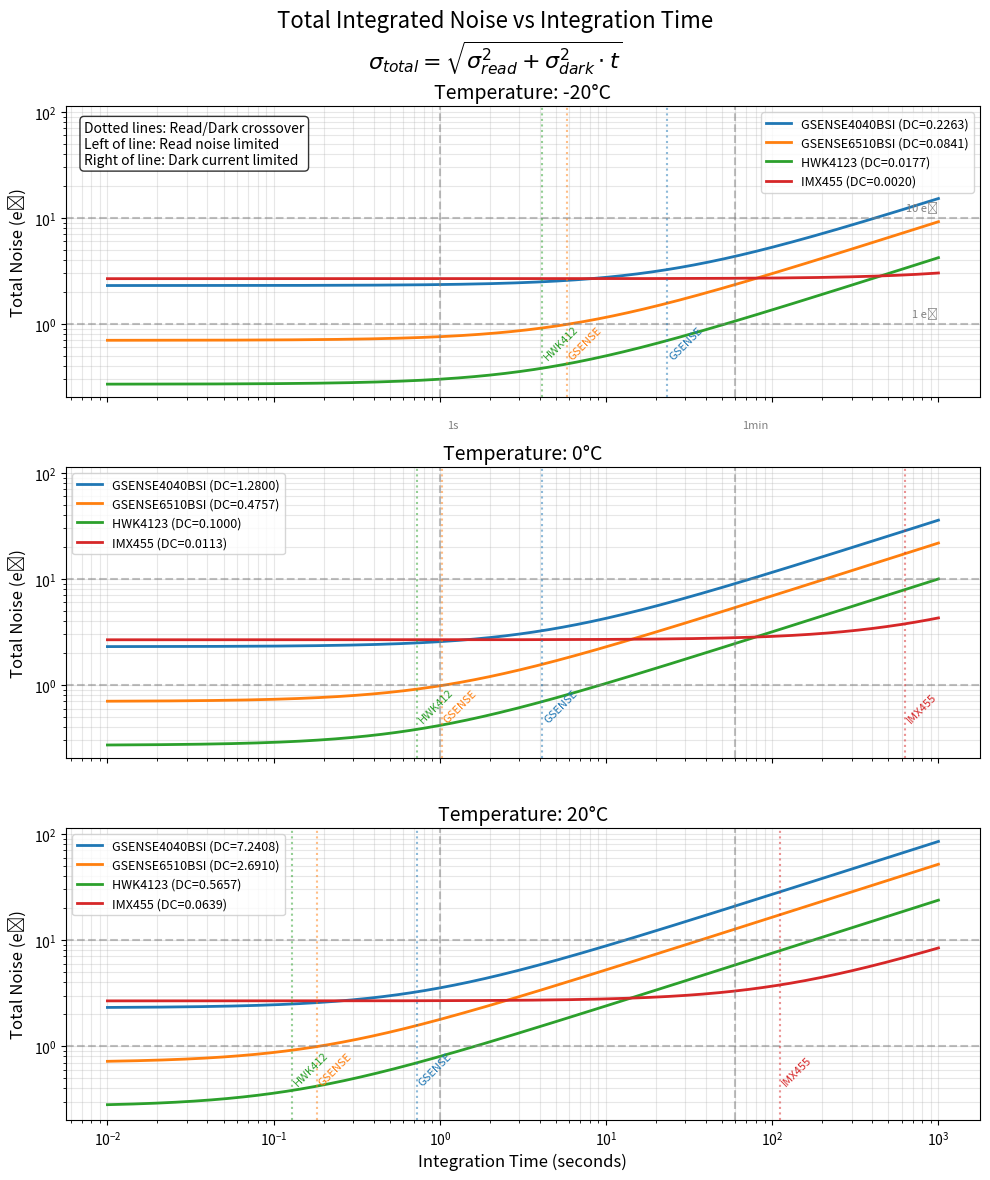

Write Python code to recreate this figure.
#!/usr/bin/env python3

import numpy as np
import matplotlib.pyplot as plt

# Dark current temperature scaling: doubles every 8°C
def scale_dark_current(base_dc, base_temp, new_temp):
    # Using 8°C doubling temperature
    return base_dc * (2 ** ((new_temp - base_temp) / 8.0))

# Sensor data
sensors = {
    "GSENSE4040BSI": {
        "read_noise": 2.30,  # e-
        "dark_current": 1.2800,  # e-/px/s
    },
    "GSENSE6510BSI": {
        "read_noise": 0.70,  # e-
        "dark_current": 0.4757,  # e-/px/s
    },
    "HWK4123": {
        "read_noise": 0.27,  # e-
        "dark_current": 0.1000,  # e-/px/s
    },
    "IMX455": {
        "read_noise": 2.67,  # e-
        "dark_current": 0.0113,  # e-/px/s
    }
}

# Integration times (seconds)
t = np.logspace(-2, 3, 1000)  # 0.01s to 1000s

# Temperatures to plot
temperatures = [-20, 0, 20]

# Create 3 vertical subplots
fig, axes = plt.subplots(3, 1, figsize=(10, 12), sharex=True, sharey=True)

for idx, temp in enumerate(temperatures):
    ax = axes[idx]
    
    # Plot total noise for each sensor
    for name, params in sensors.items():
        read_noise = params["read_noise"]
        base_dark_current = params["dark_current"]
        
        # Scale dark current for temperature
        dark_current = scale_dark_current(base_dark_current, 0.0, temp)
        
        # Total noise = sqrt(read_noise^2 + dark_current * t)
        total_noise = np.sqrt(read_noise**2 + dark_current * t)
        
        ax.loglog(t, total_noise, linewidth=2, 
                  label=f"{name} (DC={dark_current:.4f})")
    
    # Add grid and labels
    ax.grid(True, which="both", alpha=0.3)
    if idx == 2:  # Bottom plot
        ax.set_xlabel("Integration Time (seconds)", fontsize=12)
    ax.set_ylabel("Total Noise (e⁻)", fontsize=12)
    ax.set_title(f"Temperature: {temp}°C", fontsize=14)
    ax.legend(loc="best", fontsize=9)
    
    # Add reference lines with labels
    ax.axhline(y=1, color='gray', linestyle='--', alpha=0.5)
    ax.axhline(y=10, color='gray', linestyle='--', alpha=0.5)
    ax.axvline(x=1, color='gray', linestyle='--', alpha=0.5)
    ax.axvline(x=60, color='gray', linestyle='--', alpha=0.5)
    
    # Add reference line labels on rightmost edge
    if idx == 0:  # Only on top plot
        ax.text(1000, 1.1, '1 e⁻', ha='right', va='bottom', fontsize=8, color='gray')
        ax.text(1000, 11, '10 e⁻', ha='right', va='bottom', fontsize=8, color='gray')
        ax.text(1.1, 0.1, '1s', ha='left', va='bottom', fontsize=8, color='gray')
        ax.text(66, 0.1, '1min', ha='left', va='bottom', fontsize=8, color='gray')
    
    # Show crossover points with labels
    # Define colors for consistency
    sensor_colors = {"GSENSE4040BSI": "C0", "GSENSE6510BSI": "C1", 
                     "HWK4123": "C2", "IMX455": "C3"}
    
    for name, params in sensors.items():
        read_noise = params["read_noise"]
        base_dark_current = params["dark_current"]
        dark_current = scale_dark_current(base_dark_current, 0.0, temp)
        t_cross = read_noise**2 / dark_current
        if 0.01 < t_cross < 1000:
            color = sensor_colors[name]
            ax.axvline(x=t_cross, linestyle=':', alpha=0.5, color=color)
            # Add label at bottom of plot
            ax.text(t_cross, ax.get_ylim()[0]*2, name[:6], 
                    rotation=45, ha='left', va='bottom', fontsize=8, color=color)
    
    # Add explanatory text for first subplot only
    if idx == 0:
        ax.text(0.02, 0.95, 
                'Dotted lines: Read/Dark crossover\n' +
                'Left of line: Read noise limited\n' + 
                'Right of line: Dark current limited',
                transform=ax.transAxes, fontsize=10,
                bbox=dict(boxstyle="round,pad=0.3", facecolor="white", alpha=0.8),
                verticalalignment='top')

# Overall title
fig.suptitle('Total Integrated Noise vs Integration Time\n' + 
             r'$\sigma_{total} = \sqrt{\sigma_{read}^2 + \sigma_{dark}^2 \cdot t}$', 
             fontsize=16)

plt.tight_layout()
output_file = "noise_lines_comparison.png"
plt.savefig(output_file, dpi=150)
print(f"Plot saved to {output_file}")
plt.show()